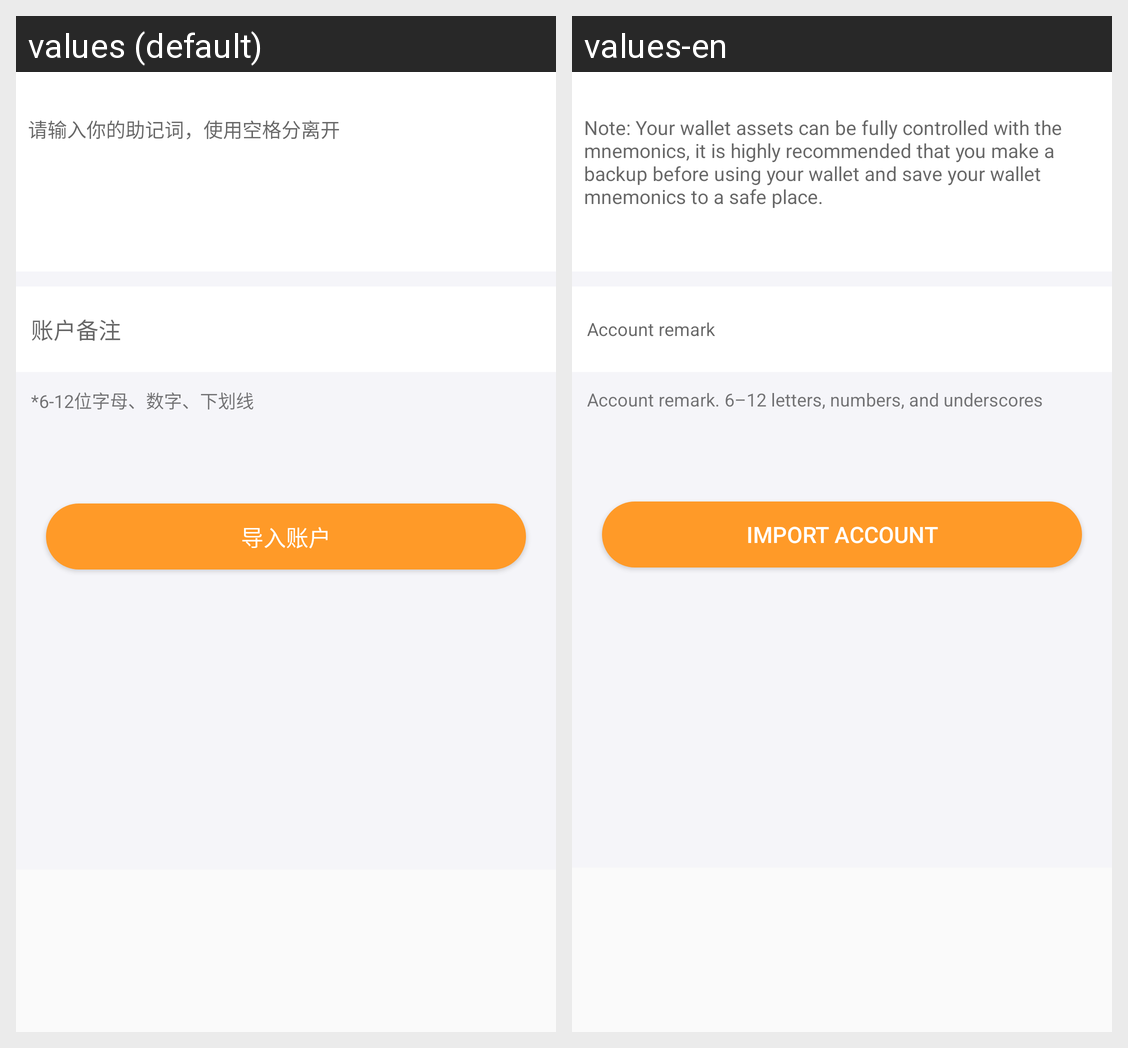

The same Android screen rendered under two of its app's locales, left to right. List the strings drawn on it with the default value and each locale's translation.
Android screen res/layout/fragment_account_import.xml rendered under 2 locales, left to right: values (default), values-en. Device: Nexus 5 (rendered at 1080×1920; each locale shown at half size, 540×960, under a caption strip naming it); theme AppTheme.
Strings drawn on this screen, with the default value and each locale's value (text and hints the layout hard-codes, and strings that could not be matched under every locale, appear in the picture but are not listed):

secret_key_hint
  values: 请输入你的助记词，使用空格分离开
  values-en: Note: Your wallet assets can be fully controlled with the mnemonics, it is highly recommended that you make a backup before using your wallet and save your wallet mnemonics to a safe place.

account_hint
  values: 账户备注
  values-en: Account remark

account_remark_hint
  values: *6-12位字母、数字、下划线
  values-en: Account remark. 6–12 letters, numbers, and underscores

import_account
  values: 导入账户
  values-en: Import Account
